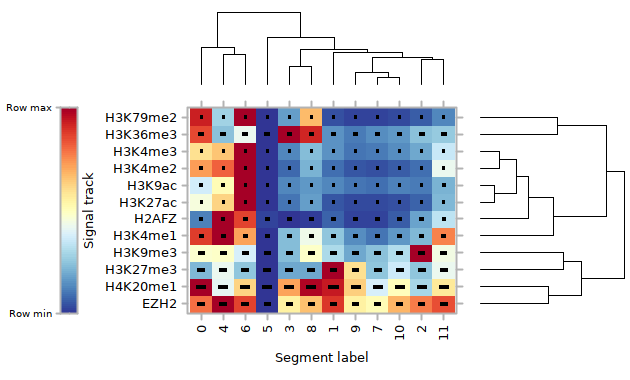

Source data for this figure (header and first rows):
, EZH2, H2AFZ, H3K27ac, H3K27me3, H3K36me3, H3K4me1, H3K4me2, H3K4me3, H3K79me2, H3K9ac, H3K9me3, H4K20me1
0, 0.7954, 0.1295, 0.4513, 0.2217, 0.8519, 0.8745, 0.722, 0.5974, 0.9256, 0.3782, 0.4717, 1
1, 0.8806, 0.07235, 0.05057, 1, 0.1551, 0.259, 0.09595, 0.1551, 0.0417, 0.1386, 0.3014, 0.9337
2, 0.7739, 0.1808, 0.07554, 0.2564, 0.246, 0.2238, 0.09716, 0.1993, 0.06796, 0.1169, 1, 0.2919
3, 0.5527, 0, 0.1012, 0.1917, 1, 0.2387, 0.08522, 0.1334, 0.1758, 0.132, 0.2322, 0.716
4, 1, 1, 0.6218, 0.4239, 0.2432, 1, 0.8138, 0.6593, 0.2887, 0.5171, 0.488, 0.417
5, 0, 0.02226, 0, 0, 0, 0, 0, 0, 0, 0, 0, 0
6, 0.8648, 0.8672, 1, 0.2501, 0.4203, 0.7124, 1, 1, 1, 1, 0.3817, 0.6252
7, 0.5154, 0.02886, 0.03358, 0.2555, 0.1409, 0.107, 0.0448, 0.112, 0.0247, 0.09077, 0.2439, 0.3871
8, 0.6685, 0.01844, 0.1728, 0.1998, 0.9119, 0.4341, 0.2146, 0.2313, 0.6701, 0.1653, 0.4837, 0.9738
9, 0.5597, 0.0252, 0.03791, 0.5977, 0.1182, 0.147, 0.05487, 0.1037, 0.0283, 0.1073, 0.199, 0.6373
10, 0.6872, 0.06771, 0.04582, 0.3692, 0.1626, 0.1678, 0.06889, 0.1431, 0.03504, 0.1239, 0.3126, 0.507
11, 0.845, 0.3334, 0.2231, 0.4294, 0.2697, 0.7656, 0.4207, 0.354, 0.1373, 0.2116, 0.4436, 0.5753
